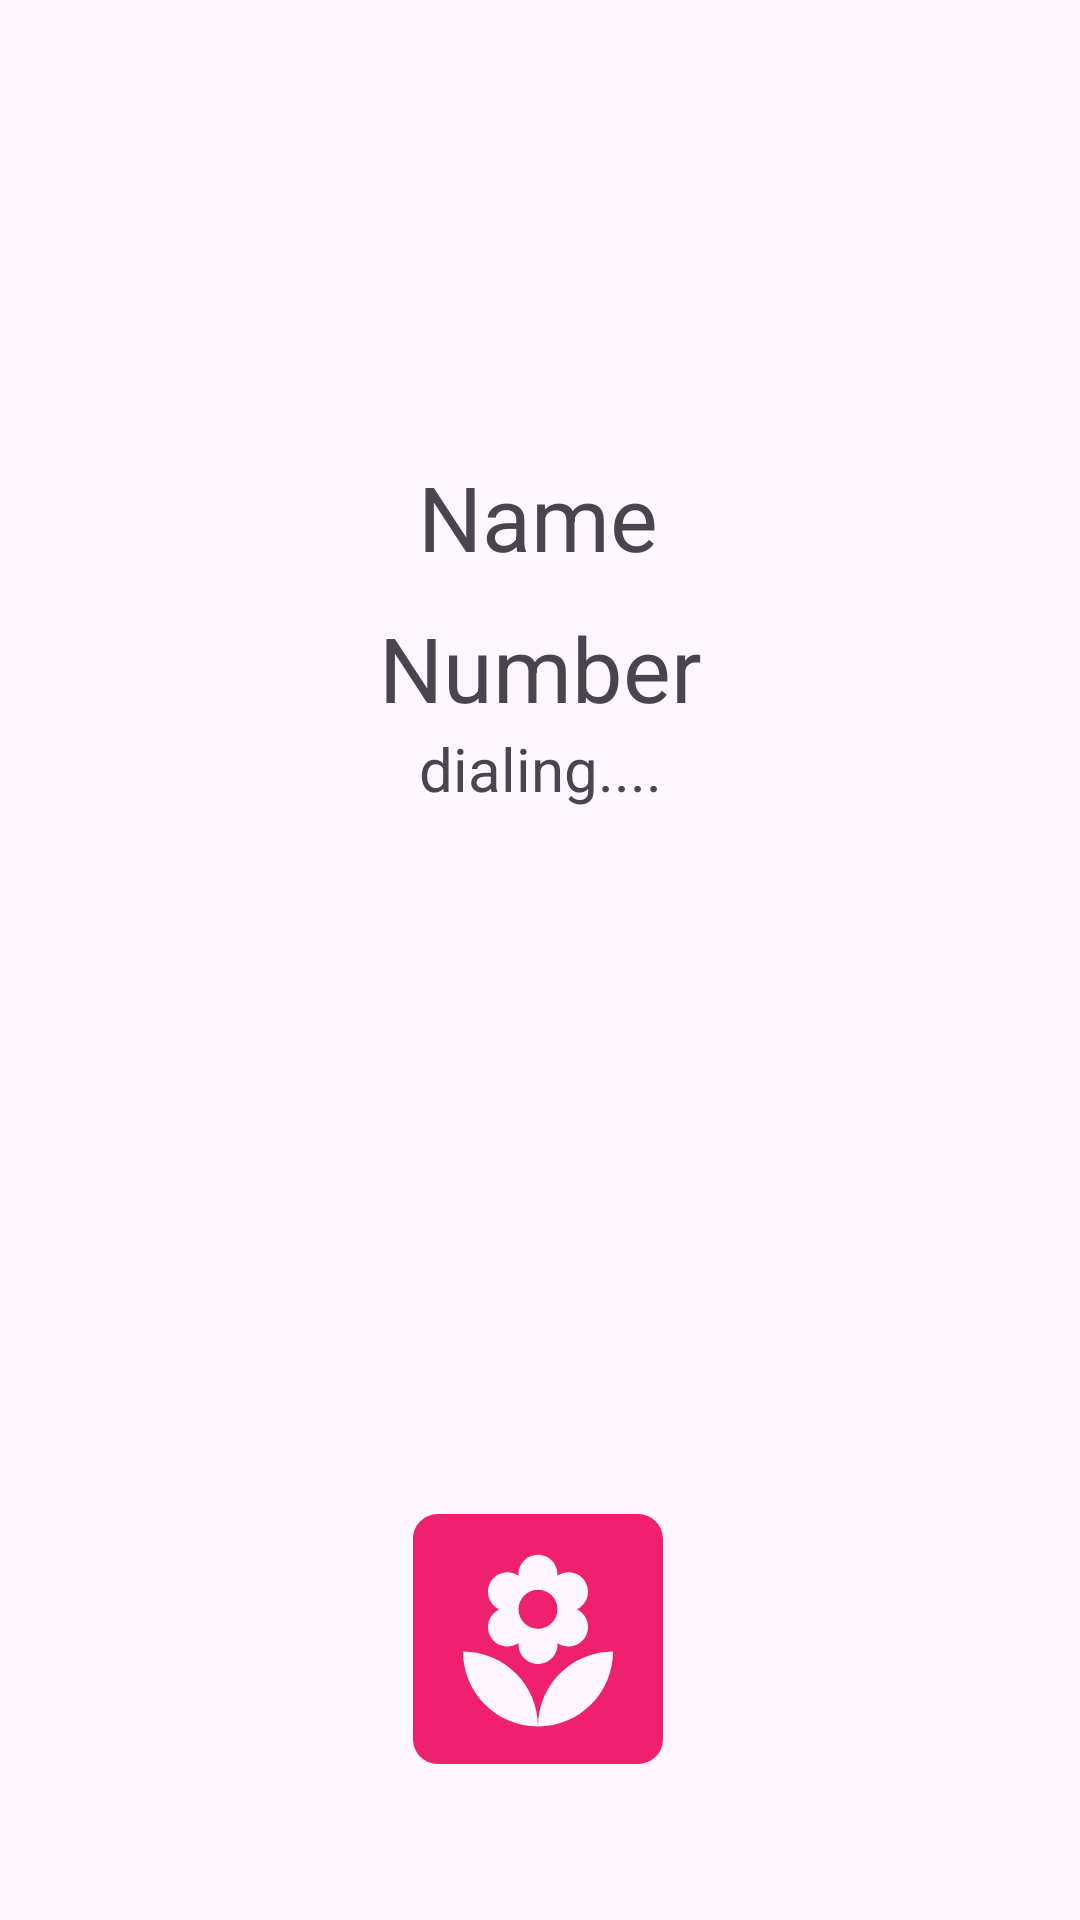

Here is an Android app screen rendered from its layout file. Give the layout XML and the strings, colors and styles it references.
<!-- AndroidManifest.xml: application theme Theme.CallFaker -->
<!-- res/layout/activity_main.xml -->
<?xml version="1.0" encoding="utf-8"?>
<androidx.constraintlayout.widget.ConstraintLayout
    xmlns:android="http://schemas.android.com/apk/res/android"
    xmlns:app="http://schemas.android.com/apk/res-auto"
    xmlns:tools="http://schemas.android.com/tools"
    android:layout_width="match_parent"
    android:layout_height="match_parent"
    tools:context=".MainActivity">

    <TextView
        android:id="@+id/nameTextView"
        android:layout_width="wrap_content"
        android:layout_height="wrap_content"
        android:layout_marginTop="152dp"
        android:text="Name"

        android:textSize="30sp"
        app:layout_constraintEnd_toEndOf="parent"
        app:layout_constraintHorizontal_bias="0.498"
        app:layout_constraintStart_toStartOf="parent"
        app:layout_constraintTop_toTopOf="parent"
        tools:ignore="MissingConstraints" />

    <TextView
        android:id="@+id/numberTextView"
        android:layout_width="wrap_content"
        android:layout_height="wrap_content"
        android:text="Number"
        android:textSize="30sp"
        app:layout_constraintTop_toBottomOf="@id/nameTextView"
        app:layout_constraintStart_toStartOf="parent"
        app:layout_constraintEnd_toEndOf="parent"
        app:layout_constraintHorizontal_bias="0.5"
        app:layout_constraintVertical_bias="0.1"
        tools:ignore="MissingConstraints"
        android:layout_marginTop="10dp"/>

    <TextView
        android:id="@+id/timerTextView"
        android:layout_width="wrap_content"
        android:layout_height="wrap_content"
        android:text="dialing...."
        android:textColorHint="#757070"
        android:textSize="20sp"
        app:layout_constraintTop_toBottomOf="@id/numberTextView"
        app:layout_constraintStart_toStartOf="parent"
        app:layout_constraintEnd_toEndOf="parent"
        app:layout_constraintHorizontal_bias="0.5"
        app:layout_constraintVertical_bias="0.1"
        tools:ignore="MissingConstraints" />

    <ImageView
        android:id="@+id/endCallBtn"
        android:layout_width="100dp"
        android:layout_height="100dp"
        android:contentDescription="End Call"
        android:src="@drawable/baseline_yard_24"
        app:layout_constraintBottom_toBottomOf="parent"
        app:layout_constraintEnd_toEndOf="parent"
        app:layout_constraintHorizontal_bias="0.498"
        app:layout_constraintStart_toStartOf="parent"
        app:layout_constraintTop_toBottomOf="@id/numberTextView"
        app:layout_constraintVertical_bias="0.853" />

</androidx.constraintlayout.widget.ConstraintLayout>
<!-- resources referenced by this layout -->
<resources>
  <!-- drawable baseline_yard_24 (drawable) -->
  <vector android:height="24dp"
      android:viewportHeight="24" android:viewportWidth="24"
      android:width="24dp" xmlns:android="http://schemas.android.com/apk/res/android">
      <path android:fillColor="@color/maroon" android:pathData="M20,2H4C2.9,2 2,2.9 2,4v16c0,1.1 0.9,2 2,2h16c1.1,0 2,-0.9 2,-2V4C22,2.9 21.1,2 20,2zM8,8.22c0,-0.86 0.7,-1.56 1.56,-1.56c0.33,0 0.64,0.1 0.89,0.28l-0.01,-0.12c0,-0.86 0.7,-1.56 1.56,-1.56s1.56,0.7 1.56,1.56l-0.01,0.12c0.26,-0.18 0.56,-0.28 0.89,-0.28c0.86,0 1.56,0.7 1.56,1.56c0,0.62 -0.37,1.16 -0.89,1.4C15.63,9.87 16,10.41 16,11.03c0,0.86 -0.7,1.56 -1.56,1.56c-0.33,0 -0.64,-0.11 -0.89,-0.28l0.01,0.12c0,0.86 -0.7,1.56 -1.56,1.56s-1.56,-0.7 -1.56,-1.56l0.01,-0.12c-0.26,0.18 -0.56,0.28 -0.89,0.28C8.7,12.59 8,11.89 8,11.03c0,-0.62 0.37,-1.16 0.89,-1.4C8.37,9.38 8,8.84 8,8.22zM12,19c-3.31,0 -6,-2.69 -6,-6C9.31,13 12,15.69 12,19c0,-3.31 2.69,-6 6,-6C18,16.31 15.31,19 12,19z"/>
      <path android:fillColor="@color/maroon" android:pathData="M12,9.62m-1.56,0a1.56,1.56 0,1 1,3.12 0a1.56,1.56 0,1 1,-3.12 0"/>
  </vector>
  <style name="Theme.CallFaker" parent="Base.Theme.CallFaker" />
  <color name="maroon">#F02070</color>
  <style name="Base.Theme.CallFaker" parent="Theme.Material3.DayNight.NoActionBar">
          
           <item name="colorPrimary">@color/black</item>
      </style>
  <color name="black">#FF000000</color>
</resources>
